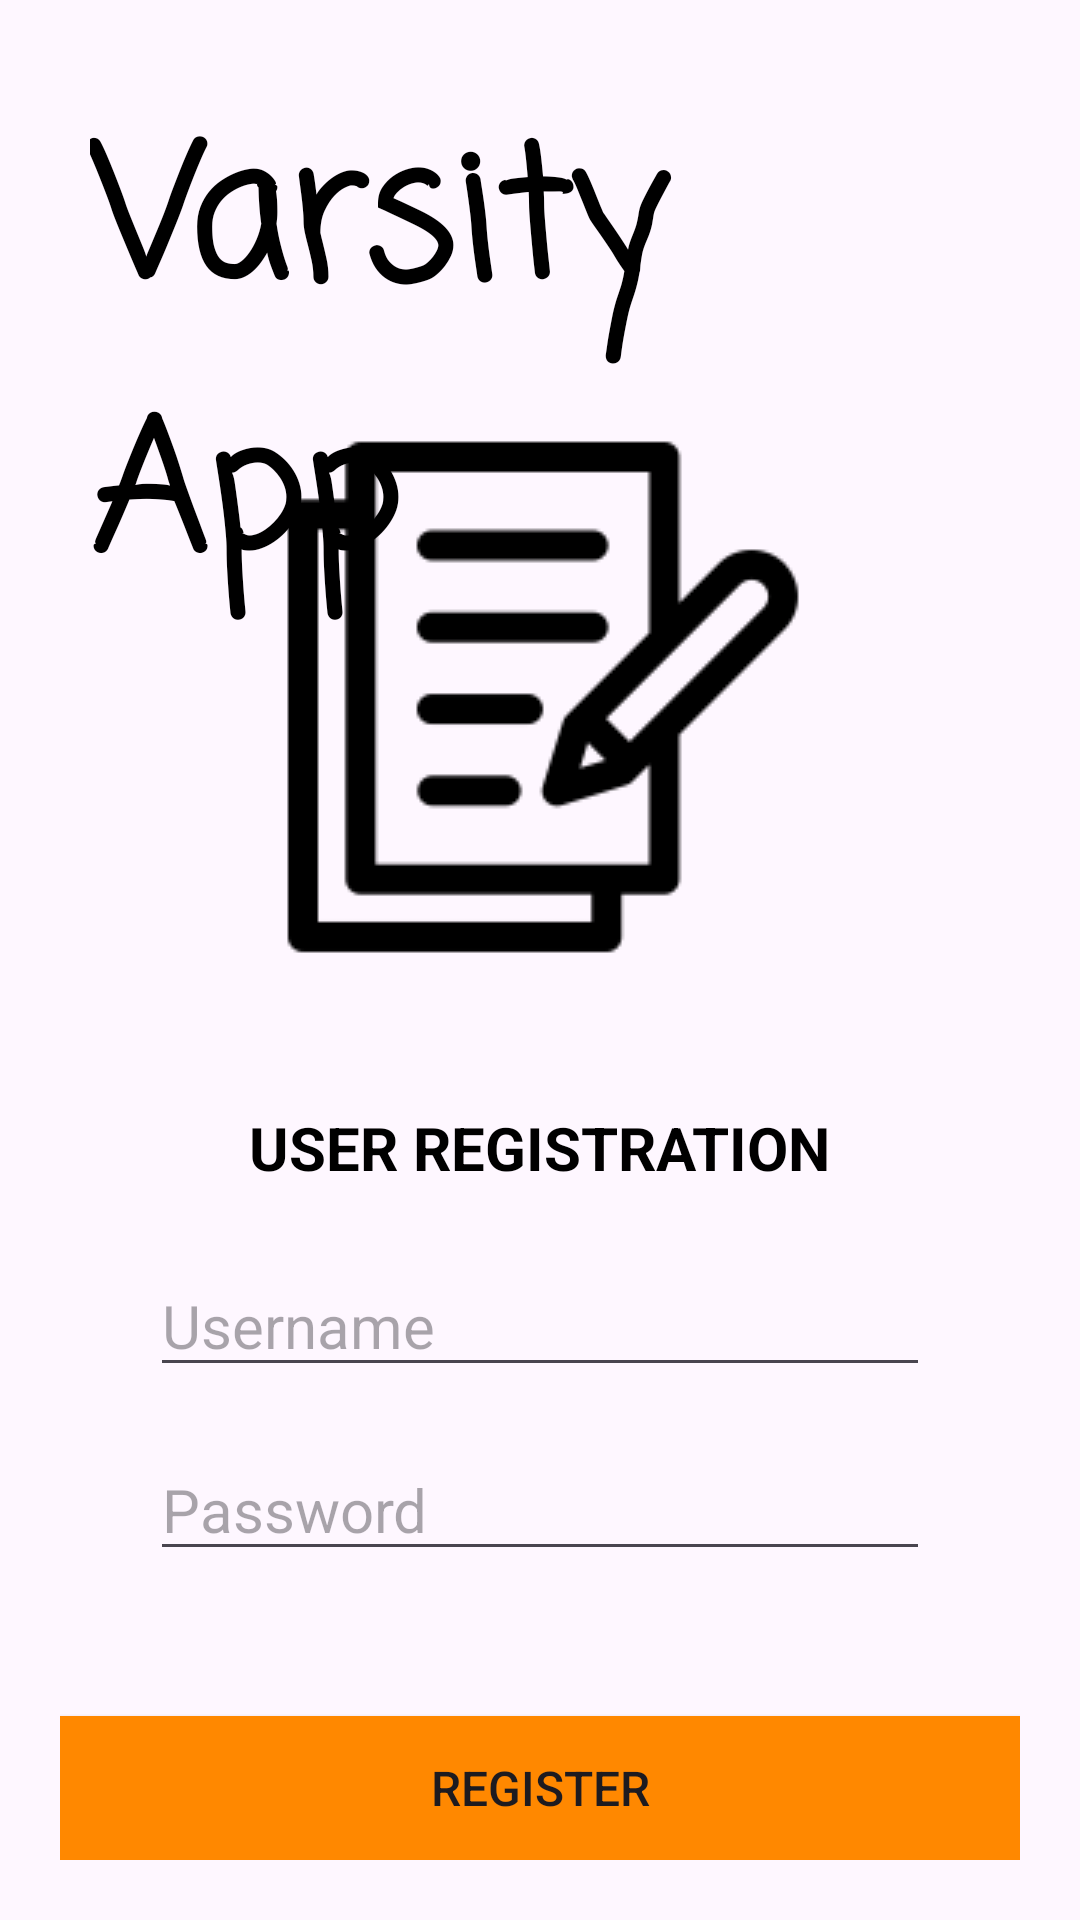

Write the Android layout XML for this screen, with the resource values it uses.
<!-- AndroidManifest.xml: application theme Theme.Project1 -->
<!-- res/layout/activity_register.xml -->
<?xml version="1.0" encoding="utf-8"?>
<androidx.constraintlayout.widget.ConstraintLayout xmlns:android="http://schemas.android.com/apk/res/android"
    xmlns:app="http://schemas.android.com/apk/res-auto"
    xmlns:tools="http://schemas.android.com/tools"
    android:layout_width="match_parent"
    android:layout_height="match_parent"
    android:padding="20dp"
    tools:context=".RegisterActivity">
    


    <TextView
        android:id="@+id/tvTitle"
        android:layout_width="wrap_content"
        android:layout_height="wrap_content"
        android:fontFamily="casual"
        android:padding="10dp"
        android:text="Varsity App"
        android:textColor="@color/black"
        android:textSize="60sp"
        android:textStyle="bold"
        app:layout_constraintBottom_toTopOf="@+id/btnRegister"
        app:layout_constraintEnd_toEndOf="parent"
        app:layout_constraintHorizontal_bias="0.477"
        app:layout_constraintStart_toStartOf="parent"
        app:layout_constraintTop_toTopOf="parent"
        app:layout_constraintVertical_bias="0.0" />


    <TextView
        android:id="@+id/tvSubtitle"
        android:layout_width="wrap_content"
        android:layout_height="wrap_content"
        android:text="USER REGISTRATION"
        android:textColor="#000"
        android:textSize="20sp"
        android:textStyle="bold"
        app:layout_constraintBottom_toTopOf="@+id/btnRegister"
        app:layout_constraintEnd_toEndOf="parent"
        app:layout_constraintStart_toStartOf="parent"
        app:layout_constraintTop_toBottomOf="@+id/tvTitle"
        app:layout_constraintVertical_bias="0.455" />

    <EditText
        android:id="@+id/etRUserName"
        android:layout_width="match_parent"
        android:layout_height="wrap_content"
        android:layout_marginLeft="30dp"
        android:layout_marginRight="30dp"
        android:ems="10"
        android:hint="Username"
        android:inputType="text"
        android:textSize="20sp"
        app:layout_constraintBottom_toTopOf="@+id/btnRegister"
        app:layout_constraintEnd_toEndOf="parent"
        app:layout_constraintStart_toStartOf="parent"
        app:layout_constraintTop_toBottomOf="@+id/tvSubtitle"
        app:layout_constraintVertical_bias="0.169" />

    <EditText
        android:id="@+id/etRPassword"
        android:layout_width="match_parent"
        android:layout_height="wrap_content"
        android:layout_marginLeft="30dp"
        android:layout_marginRight="30dp"
        android:ems="10"
        android:hint="Password"
        android:inputType="textPassword"
        android:textSize="20sp"
        app:layout_constraintBottom_toTopOf="@+id/btnRegister"
        app:layout_constraintEnd_toEndOf="parent"
        app:layout_constraintStart_toStartOf="parent"
        app:layout_constraintTop_toBottomOf="@+id/etRUserName"
        app:layout_constraintVertical_bias="0.263" />

    <Button
        android:id="@+id/btnRegister"
        android:layout_width="match_parent"
        android:layout_height="wrap_content"
        android:background="@android:color/holo_orange_dark"
        android:text="REGISTER"

        android:textSize="16sp"
        app:layout_constraintBottom_toBottomOf="parent"
        app:layout_constraintEnd_toEndOf="parent"
        app:layout_constraintHorizontal_bias="0.4"
        app:layout_constraintStart_toStartOf="parent"
        app:layout_constraintTop_toTopOf="parent"
        app:layout_constraintVertical_bias="1.0" />

    <TextView
        android:id="@+id/tvLoginLink"
        android:layout_width="wrap_content"
        android:layout_height="wrap_content"
        android:layout_marginTop="48dp"
        android:gravity="center"
        android:text="Already a user?\nClick here to login"
        android:textColor="@color/black"
        app:layout_constraintEnd_toEndOf="parent"
        app:layout_constraintHorizontal_bias="0.5"
        app:layout_constraintStart_toStartOf="parent"
        app:layout_constraintTop_toBottomOf="@+id/etRPassword" />

    <ImageView
        android:id="@+id/imageView3"
        android:layout_width="wrap_content"
        android:layout_height="wrap_content"
        app:layout_constraintBottom_toBottomOf="@+id/etRUserName"
        app:layout_constraintEnd_toEndOf="parent"
        app:layout_constraintHorizontal_bias="0.507"
        app:layout_constraintStart_toStartOf="parent"
        app:layout_constraintTop_toTopOf="parent"
        app:layout_constraintVertical_bias="0.464"
        app:srcCompat="@drawable/img_1" />

</androidx.constraintlayout.widget.ConstraintLayout>
<!-- resources referenced by this layout -->
<resources>
  <color name="black">#FF000000</color>
  <color name="colorAccent">#F5EAEF</color>
  <!-- drawable img_1: png bitmap (drawable, 3404 bytes) -->
  <style name="Theme.Project1" parent="Base.Theme.Project1" />
  <style name="Base.Theme.Project1" parent="Theme.Material3.DayNight.NoActionBar">
          
          
          <item name="colorPrimary">@color/colorPrimary</item>
      </style>
  <color name="colorPrimary">#884A6F</color>
</resources>
